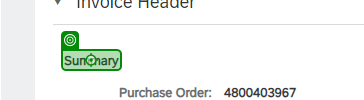
Task: Entering invoices into the SAP Ariba system for Mars
Workflow: SAP_3InvDet1_Summary_Credit

Step 1: click on the element 'Summary' (chrome.exe)
